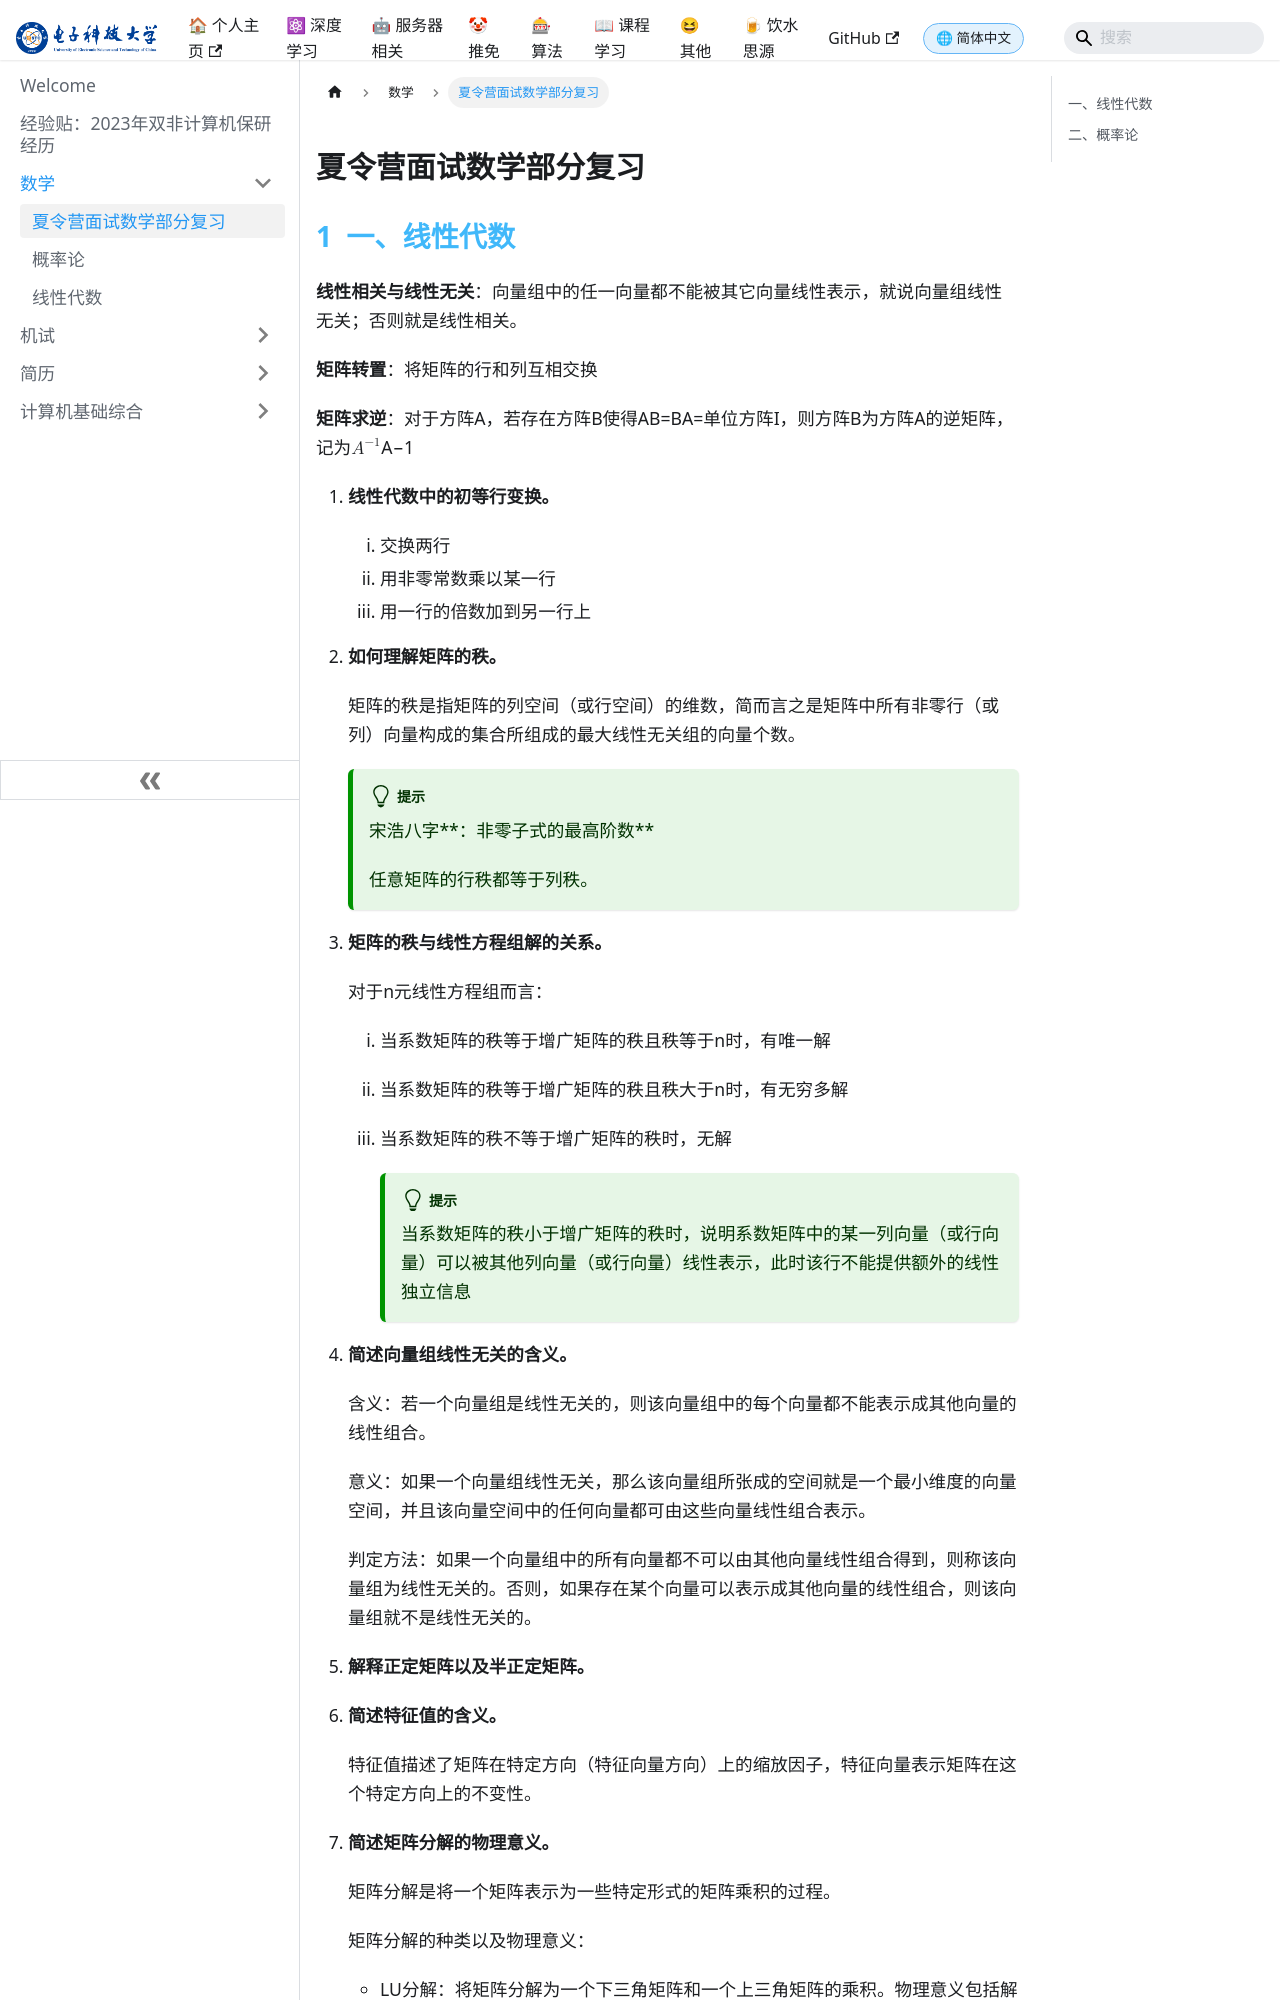

repository: bonjour-npy/bonjour-npy.github.io · page: blog/docs/Tui-Mian/数学/夏令营面试数学部分复习.html · generator: docusaurus

# 夏令营面试数学部分复习

## 一、线性代数

**线性相关与线性无关**：向量组中的任一向量都不能被其它向量线性表示，就说向量组线性无关；否则就是线性相关。

**矩阵转置**：将矩阵的行和列互相交换

**矩阵求逆**：对于方阵A，若存在方阵B使得AB=BA=单位方阵I，则方阵B为方阵A的逆矩阵，记为$A^{-1}$

1. **线性代数中的初等行变换。**

   1. 交换两行
   2. 用非零常数乘以某一行
   3. 用一行的倍数加到另一行上

2. **如何理解矩阵的秩。**

   矩阵的秩是指矩阵的列空间（或行空间）的维数，简而言之是矩阵中所有非零行（或列）向量构成的集合所组成的最大线性无关组的向量个数。

   :::tip

   宋浩八字**：非零子式的最高阶数**

   任意矩阵的行秩都等于列秩。
   :::

3. **矩阵的秩与线性方程组解的关系。**

   对于n元线性方程组而言：

   1. 当系数矩阵的秩等于增广矩阵的秩且秩等于n时，有唯一解

   2. 当系数矩阵的秩等于增广矩阵的秩且秩大于n时，有无穷多解

   3. 当系数矩阵的秩不等于增广矩阵的秩时，无解

      :::tip
      当系数矩阵的秩小于增广矩阵的秩时，说明系数矩阵中的某一列向量（或行向量）可以被其他列向量（或行向量）线性表示，此时该行不能提供额外的线性独立信息
      :::

4. **简述向量组线性无关的含义。**

   含义：若一个向量组是线性无关的，则该向量组中的每个向量都不能表示成其他向量的线性组合。

   意义：如果一个向量组线性无关，那么该向量组所张成的空间就是一个最小维度的向量空间，并且该向量空间中的任何向量都可由这些向量线性组合表示。

   判定方法：如果一个向量组中的所有向量都不可以由其他向量线性组合得到，则称该向量组为线性无关的。否则，如果存在某个向量可以表示成其他向量的线性组合，则该向量组就不是线性无关的。

5. **解释正定矩阵以及半正定矩阵。**

6. **简述特征值的含义。**

   特征值描述了矩阵在特定方向（特征向量方向）上的缩放因子，特征向量表示矩阵在这个特定方向上的不变性。

7. **简述矩阵分解的物理意义。**
